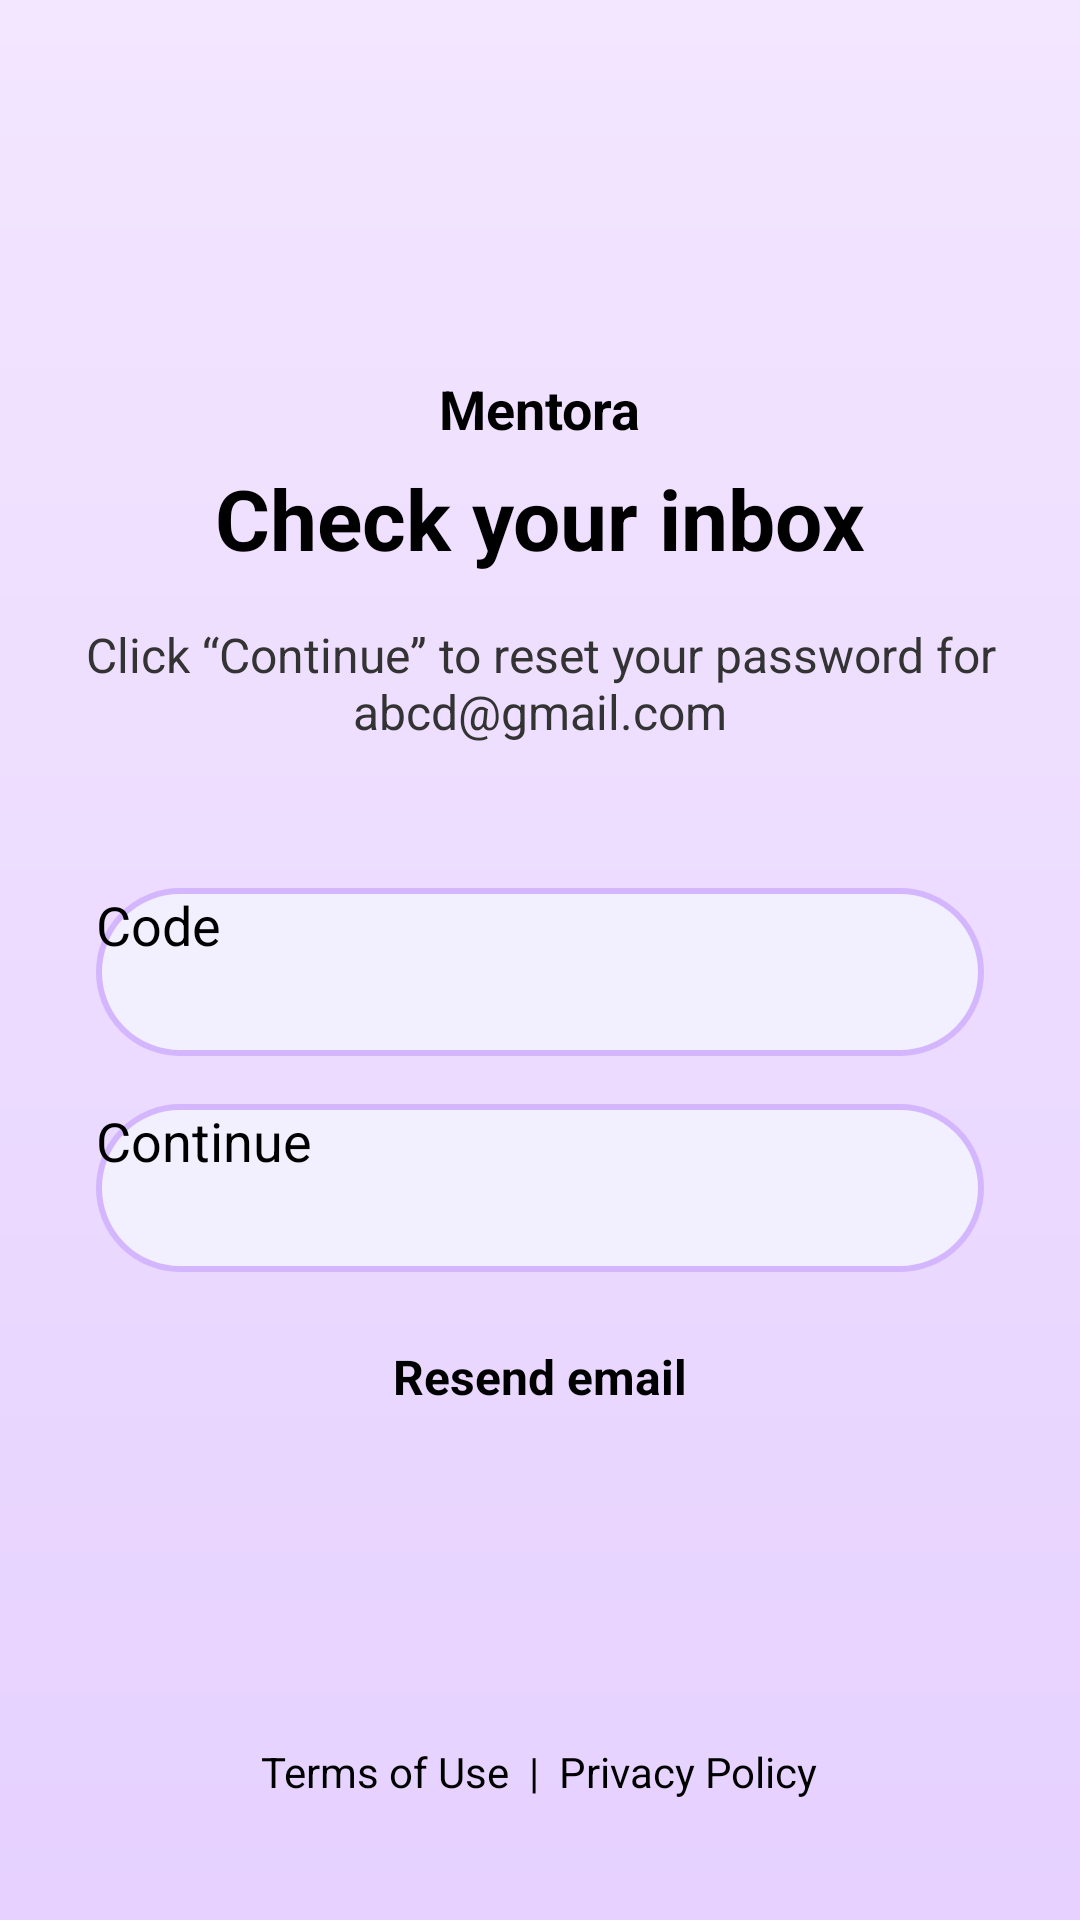

This screen was rendered from an Android layout file. Write that file and the resources it references.
<!-- AndroidManifest.xml: activity theme Theme.MyApp -->
<!-- res/layout/inbox_password.xml -->
<?xml version="1.0" encoding="utf-8"?>
<RelativeLayout xmlns:android="http://schemas.android.com/apk/res/android"
    xmlns:app="http://schemas.android.com/apk/res-auto"
    xmlns:tools="http://schemas.android.com/tools"
    android:id="@+id/main"
    android:layout_width="match_parent"
    android:layout_height="match_parent"
    tools:context=".InboxPasswordActivity"    android:padding="24dp"
    android:background="@drawable/page_background">

    
    <TextView
        android:id="@+id/appTitle"
        android:layout_width="wrap_content"
        android:layout_height="wrap_content"
        android:text="Mentora"
        android:textSize="18sp"
        android:textStyle="bold"
        android:layout_centerHorizontal="true"
        android:layout_marginTop="100dp"
        android:textColor="#000000" />

    
    <TextView
        android:id="@+id/textHeading"
        android:layout_width="wrap_content"
        android:layout_height="wrap_content"
        android:text="Check your inbox"
        android:textSize="28sp"
        android:textStyle="bold"
        android:layout_centerHorizontal="true"
        android:layout_marginTop="130dp"
        android:textColor="#000000" />

    
    <TextView
        android:id="@+id/textInstruction"
        android:layout_width="wrap_content"
        android:layout_height="wrap_content"
        android:text="Click “Continue” to reset your password for abcd@gmail.com"
        android:textSize="16sp"
        android:layout_below="@id/textHeading"
        android:gravity="center"
        android:layout_marginTop="16dp"
        android:textColor="#333333" />

    
    <Button
        android:id="@+id/buttonCode"
        android:layout_width="match_parent"
        android:layout_height="56dp"
        android:text="Code"
        android:textSize="18sp"
        android:textColor="#000000"
        android:background="@drawable/outline_password"
        android:layout_below="@id/textInstruction"
        android:layout_marginTop="48dp"
        android:layout_marginHorizontal="8dp" />

    
    <Button
        android:id="@+id/buttonContinue"
        android:layout_width="match_parent"
        android:layout_height="56dp"
        android:layout_below="@id/textInstruction"
        android:layout_marginHorizontal="8dp"
        android:layout_marginTop="120dp"
        android:background="@drawable/outline_password"
        android:text="Continue"
        android:textColor="#000000"
        android:textSize="18sp" />

    
    <TextView
        android:id="@+id/textBackToLogin"
        android:layout_width="wrap_content"
        android:layout_height="wrap_content"
        android:text="Resend email"
        android:textSize="16sp"
        android:textStyle="bold"
        android:layout_below="@id/buttonContinue"
        android:layout_centerHorizontal="true"
        android:layout_marginTop="24dp"
        android:textColor="#000000" />

    
    <LinearLayout
        android:id="@+id/legalLayout"
        android:layout_width="wrap_content"
        android:layout_height="wrap_content"
        android:layout_alignParentBottom="true"
        android:layout_centerHorizontal="true"
        android:orientation="horizontal"
        android:layout_marginBottom="16dp">

        <TextView
            android:layout_width="wrap_content"
            android:layout_height="wrap_content"
            android:text="Terms of Use"
            android:textSize="14sp"
            android:textColor="#000000" />

        <TextView
            android:layout_width="wrap_content"
            android:layout_height="wrap_content"
            android:text="  |  "
            android:textSize="14sp"
            android:textColor="#000000" />

        <TextView
            android:layout_width="wrap_content"
            android:layout_height="wrap_content"
            android:text="Privacy Policy"
            android:textSize="14sp"
            android:textColor="#000000" />
    </LinearLayout>
</RelativeLayout>
<!-- resources referenced by this layout -->
<resources>
  <!-- drawable outline_password (drawable) -->
  <shape xmlns:android="http://schemas.android.com/apk/res/android" android:shape="rectangle">
      <solid android:color="#F2F0FE"/>
      <stroke
          android:width="2dp"
          android:color="#D4B6FF" />
      <corners android:radius="67dp"/>
  </shape>
  <!-- drawable page_background (drawable) -->
  <layer-list xmlns:android="http://schemas.android.com/apk/res/android">
      <item>
          <shape android:shape="rectangle">
              <gradient
                  android:type="linear"
                  android:angle="270"
                  android:startColor="#F3E6FF"
                  android:endColor="#E6D1FF" />
          </shape>
      </item>
  </layer-list>
</resources>
